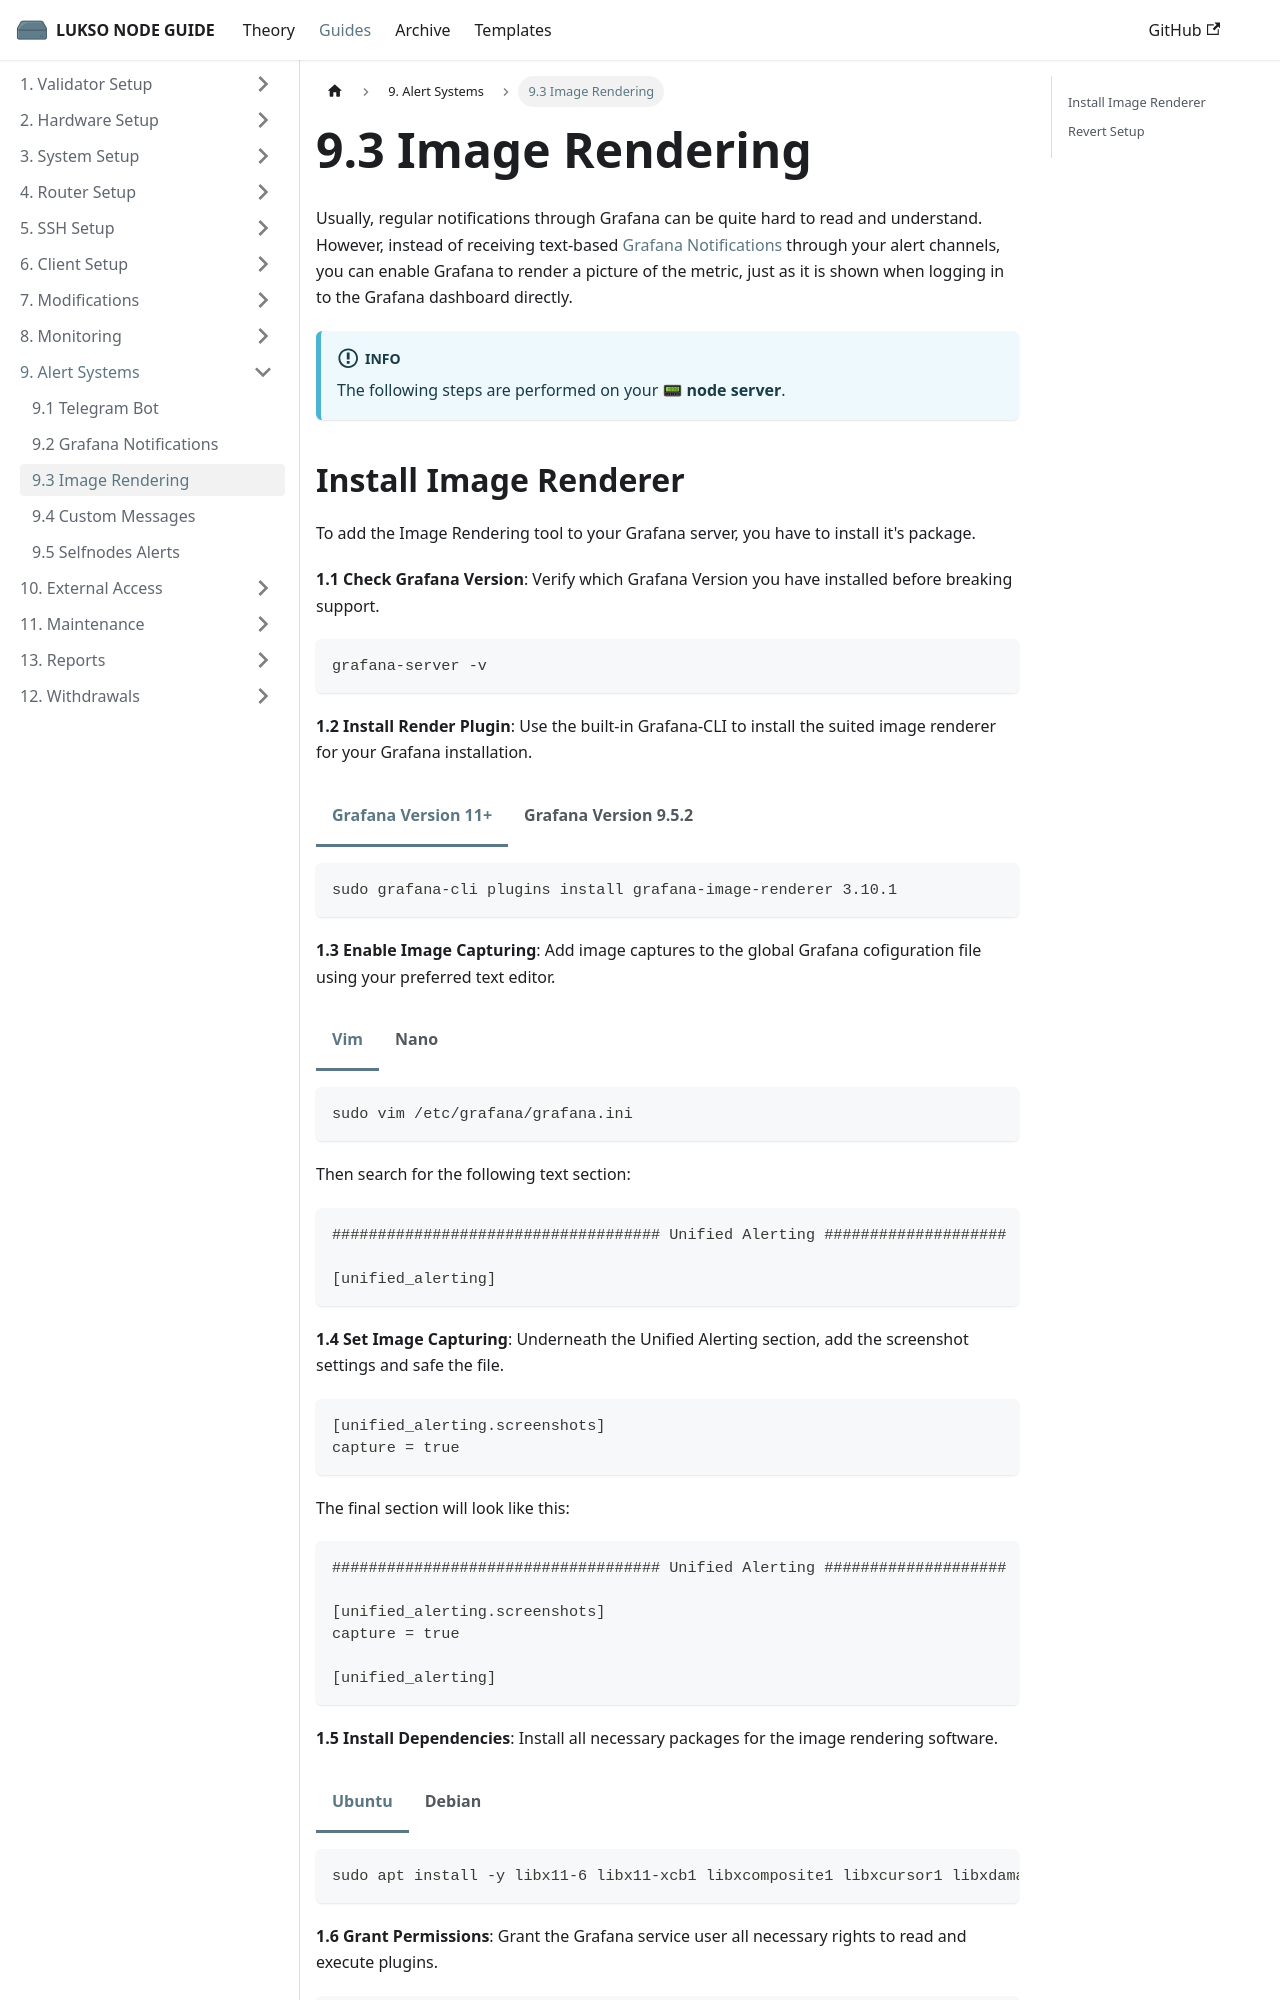

repository: fhildeb/lukso-node-guide · page: docs/guides/alert-systems/image-rendering/index.html · generator: docusaurus

---
sidebar_label: "9.3 Image Rendering"
sidebar_position: 3
description: "Enable image rendering in Grafana to receive visual graph alerts for your LUKSO node. This guide covers plugin installation, configuration, and troubleshooting on your server."
---

import Tabs from '@theme/Tabs';
import TabItem from '@theme/TabItem';

# 9.3 Image Rendering

Usually, regular notifications through Grafana can be quite hard to read and understand. However, instead of receiving text-based [Grafana Notifications](/docs/guides/alert-systems/grafana-notifications.md) through your alert channels, you can enable Grafana to render a picture of the metric, just as it is shown when logging in to the Grafana dashboard directly.

:::info

The following steps are performed on your 📟 **node server**.

:::
